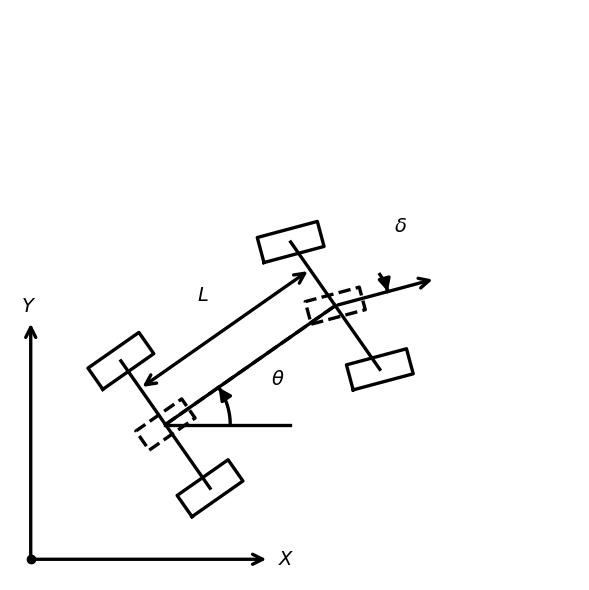

This chart was generated by the following Python code:
from typing import Optional, Tuple
from dataclasses import dataclass

import matplotlib.pyplot as plt
import numpy as np


# =======================
# 统一风格参数（所有线都用同一个磅值）
# =======================
LW = 2.4                 # ✅ 全局统一线宽
ARROW_SCALE = 18         # ✅ 统一箭头头部大小
FONT = 14                # ✅ 统一字号（你也可以调大/调小）
LABEL_PAD = 0.55         # ✅ 文本候选偏移的基准尺度（数据单位）


@dataclass
class VehicleGeometry:
    wheelbase: float = 4.0      # L
    track_width: float = 3.0
    wheel_length: float = 1.2
    wheel_width: float = 0.5


def rotate_points(x: np.ndarray, y: np.ndarray, angle_rad: float) -> Tuple[np.ndarray, np.ndarray]:
    c, s = np.cos(angle_rad), np.sin(angle_rad)
    return x * c - y * s, x * s + y * c


def wheel_polygon(center, heading_rad: float, steer_rad: float, geom: VehicleGeometry):
    half_l, half_w = geom.wheel_length / 2, geom.wheel_width / 2
    base_x = np.array([-half_l, half_l, half_l, -half_l, -half_l])
    base_y = np.array([-half_w, -half_w, half_w, half_w, -half_w])
    rx, ry = rotate_points(base_x, base_y, heading_rad + steer_rad)
    x = center[0] + rx
    y = center[1] + ry
    return x, y


def draw_wheel(
    ax,
    center,
    heading_rad: float,
    steer_rad: float,
    geom: VehicleGeometry,
    color: str = "black",
    linestyle: str = "-",
):
    x, y = wheel_polygon(center, heading_rad, steer_rad, geom)
    ax.plot(x, y, color=color, lw=LW, ls=linestyle, zorder=3)
    return np.c_[x, y]  # 返回采样点用于“避障”


def draw_world_frame(
    ax,
    origin=(-0.5, -0.5),
    x_len=4.2,
    y_len=4.2,
    color="black",
):
    ox, oy = origin

    # 轴箭头（线宽统一）
    ax.annotate(
        "", xy=(ox + x_len, oy), xytext=(ox, oy),
        arrowprops=dict(arrowstyle="->", lw=LW, color=color, mutation_scale=ARROW_SCALE),
        zorder=2
    )
    ax.annotate(
        "", xy=(ox, oy + y_len), xytext=(ox, oy),
        arrowprops=dict(arrowstyle="->", lw=LW, color=color, mutation_scale=ARROW_SCALE),
        zorder=2
    )

    # ✅ 原点：画实心点，避免“空”的感觉
    ax.plot([ox], [oy], marker="o", markersize=6, color=color, zorder=4)

    # ✅ 坐标轴标签：改为 X / Y（不要 x_g / y_g）
    ax.text(ox + x_len + 0.18, oy - 0.12, r"$X$", fontsize=FONT, color=color)
    ax.text(ox - 0.18, oy + y_len + 0.18, r"$Y$", fontsize=FONT, color=color)


def sample_segment(p0, p1, n=25):
    p0 = np.array(p0, dtype=float)
    p1 = np.array(p1, dtype=float)
    t = np.linspace(0.0, 1.0, n)[:, None]
    return (1 - t) * p0 + t * p1


def arc_points(center, radius, ang_start, ang_end, n=80):
    c = np.array(center, dtype=float)
    ang = np.linspace(ang_start, ang_end, n)
    xs = c[0] + radius * np.cos(ang)
    ys = c[1] + radius * np.sin(ang)
    return np.c_[xs, ys]


def draw_arc_with_arrow(ax, center, radius, ang_start, ang_end, color="black", linestyle="-"):
    pts = arc_points(center, radius, ang_start, ang_end, n=90)
    ax.plot(pts[:, 0], pts[:, 1], color=color, lw=LW, ls=linestyle, zorder=4)

    # 末端箭头（线宽统一）
    ax.annotate(
        "",
        xy=(pts[-1, 0], pts[-1, 1]),
        xytext=(pts[-3, 0], pts[-3, 1]),
        arrowprops=dict(arrowstyle="-|>", lw=LW, color=color, mutation_scale=ARROW_SCALE),
        zorder=5,
    )
    return pts


def best_label_position(anchor, avoid_pts: np.ndarray, candidates: np.ndarray, xlim, ylim):
    """
    在多个候选位置中选一个：与 avoid_pts 的“最小距离”最大（尽量不撞线/轮子）
    """
    ax0, ay0 = anchor
    best = None
    best_score = -1e18

    for dx, dy in candidates:
        x = ax0 + dx
        y = ay0 + dy

        # 视野外强惩罚
        if not (xlim[0] + 0.1 <= x <= xlim[1] - 0.1 and ylim[0] + 0.1 <= y <= ylim[1] - 0.1):
            score = -1e9
        else:
            d = avoid_pts - np.array([x, y])[None, :]
            dist2 = d[:, 0] ** 2 + d[:, 1] ** 2
            score = float(np.min(dist2))  # 最小距离越大越好

        if score > best_score:
            best_score = score
            best = (x, y)

    return best


def place_text_smart(ax, text, anchor, avoid_pts, scale=LABEL_PAD, fontsize=FONT):
    # 8方向 + 斜向 + 远一点的备选（更稳）
    base = scale
    candidates = np.array([
        [ base, 0.0], [-base, 0.0], [0.0,  base], [0.0, -base],
        [ base,  base], [ base, -base], [-base,  base], [-base, -base],
        [1.6*base, 0.0], [-1.6*base, 0.0], [0.0, 1.6*base], [0.0, -1.6*base],
        [1.2*base, 0.6*base], [1.2*base, -0.6*base], [-1.2*base, 0.6*base], [-1.2*base, -0.6*base],
    ], dtype=float)

    xlim = ax.get_xlim()
    ylim = ax.get_ylim()
    x, y = best_label_position(anchor, avoid_pts, candidates, xlim, ylim)
    ax.text(x, y, text, fontsize=fontsize, color="black", zorder=10)


def draw_vehicle_model(
    rear=(2.0, 2.0),
    heading_deg: float = 35,
    steering_deg: float = -20,
    geometry: Optional[VehicleGeometry] = None,
    save_path: str = "vehicle_kinematic_model.png",
    dpi: int = 300,
    show: bool = True,
):
    geom = geometry or VehicleGeometry()
    rear_x, rear_y = rear
    theta = np.deg2rad(heading_deg)
    delta = np.deg2rad(steering_deg)

    fig, ax = plt.subplots(figsize=(7.0, 6.0), dpi=180)
    ax.set_aspect("equal", adjustable="box")

    ax.set_xlim(-1, 10)
    ax.set_ylim(-1, 10)

    # 关键点：后轴中心、前轴中心
    front_x = rear_x + geom.wheelbase * np.cos(theta)
    front_y = rear_y + geom.wheelbase * np.sin(theta)

    # 左右轮位置
    axle_dx = (geom.track_width / 2) * np.cos(theta + np.pi / 2)
    axle_dy = (geom.track_width / 2) * np.sin(theta + np.pi / 2)

    # -----------------------
    # 先准备“避障采样点集合”
    # -----------------------
    avoid = []

    # 车身中心线（实线）
    ax.plot([rear_x, front_x], [rear_y, front_y], color="black", lw=LW, ls="-", zorder=2)
    avoid.append(sample_segment((rear_x, rear_y), (front_x, front_y), n=35))

    # 前/后轴（实线）
    rear_L = (rear_x - axle_dx, rear_y - axle_dy)
    rear_R = (rear_x + axle_dx, rear_y + axle_dy)
    front_L = (front_x - axle_dx, front_y - axle_dy)
    front_R = (front_x + axle_dx, front_y + axle_dy)

    ax.plot([rear_L[0], rear_R[0]], [rear_L[1], rear_R[1]], color="black", lw=LW, ls="-", zorder=2)
    ax.plot([front_L[0], front_R[0]], [front_L[1], front_R[1]], color="black", lw=LW, ls="-", zorder=2)
    avoid.append(sample_segment(rear_L, rear_R, n=25))
    avoid.append(sample_segment(front_L, front_R, n=25))

    # 四个外轮（实线）
    avoid.append(draw_wheel(ax, rear_L, theta, 0.0, geom, linestyle="-"))
    avoid.append(draw_wheel(ax, rear_R, theta, 0.0, geom, linestyle="-"))
    avoid.append(draw_wheel(ax, front_L, theta, delta, geom, linestyle="-"))
    avoid.append(draw_wheel(ax, front_R, theta, delta, geom, linestyle="-"))

    # 自行车模型（虚线）
    ax.plot([rear_x, front_x], [rear_y, front_y], color="black", lw=LW, ls="--", zorder=3)
    avoid.append(sample_segment((rear_x, rear_y), (front_x, front_y), n=20))

    bicycle_geom = VehicleGeometry(
        wheelbase=geom.wheelbase,
        track_width=0.0,
        wheel_length=geom.wheel_length * 0.9,
        wheel_width=geom.wheel_width * 0.9,
    )
    avoid.append(draw_wheel(ax, (rear_x, rear_y), theta, 0.0, bicycle_geom, linestyle="--"))
    avoid.append(draw_wheel(ax, (front_x, front_y), theta, delta, bicycle_geom, linestyle="--"))

    # theta 参考线（也统一线宽）
    ref_len = 2.4
    ax.plot([rear_x, rear_x + ref_len], [rear_y, rear_y], color="black", lw=LW, ls="-", zorder=1)
    avoid.append(sample_segment((rear_x, rear_y), (rear_x + ref_len, rear_y), n=20))

    # 前轮方向箭头（线宽统一）
    ext_len = 2.0
    wheel_dir_x = front_x + ext_len * np.cos(theta + delta)
    wheel_dir_y = front_y + ext_len * np.sin(theta + delta)
    ax.annotate(
        "",
        xy=(wheel_dir_x, wheel_dir_y),
        xytext=(front_x, front_y),
        arrowprops=dict(arrowstyle="->", lw=LW, color="black", mutation_scale=ARROW_SCALE),
        zorder=5,
    )
    avoid.append(sample_segment((front_x, front_y), (wheel_dir_x, wheel_dir_y), n=25))

    # theta 弧线 + 箭头
    theta_r = 1.25
    theta_pts = draw_arc_with_arrow(ax, (rear_x, rear_y), theta_r, 0.0, theta, linestyle="-")
    avoid.append(theta_pts)

    # delta 弧线 + 箭头
    delta_r = 1.05
    delta_pts = draw_arc_with_arrow(ax, (front_x, front_y), delta_r, theta, theta + delta, linestyle="-")
    avoid.append(delta_pts)

    # 轴距 L 尺寸线（统一线宽）
    n_x, n_y = np.cos(theta + np.pi / 2), np.sin(theta + np.pi / 2)
    off = 0.85  # 尺寸线离车身更远，减少碰撞
    p0 = (rear_x + off * n_x, rear_y + off * n_y)
    p1 = (front_x + off * n_x, front_y + off * n_y)

    ax.annotate(
        "",
        xy=p1, xytext=p0,
        arrowprops=dict(arrowstyle="<->", lw=LW, color="black", mutation_scale=ARROW_SCALE),
        zorder=5,
    )
    avoid.append(sample_segment(p0, p1, n=25))

    # 合并避障点
    avoid_pts = np.vstack(avoid)

    # -----------------------
    # ✅ 智能放置数学符号（避免与线段/轮子碰撞）
    # -----------------------
    # theta：以弧线中点方向为 anchor
    mid_theta = 0.5 * (0.0 + theta)
    theta_anchor = (rear_x + (theta_r * 1.15) * np.cos(mid_theta),
                    rear_y + (theta_r * 1.15) * np.sin(mid_theta))
    place_text_smart(ax, r"$\theta$", theta_anchor, avoid_pts, scale=LABEL_PAD, fontsize=FONT)

    # delta
    mid_delta = 0.5 * (theta + theta + delta)
    delta_anchor = (front_x + (delta_r * 1.20) * np.cos(mid_delta),
                    front_y + (delta_r * 1.20) * np.sin(mid_delta))
    place_text_smart(ax, r"$\delta$", delta_anchor, avoid_pts, scale=LABEL_PAD, fontsize=FONT)

    # L：以尺寸线中点为 anchor
    mx, my = (p0[0] + p1[0]) / 2, (p0[1] + p1[1]) / 2
    place_text_smart(ax, r"$L$", (mx, my), avoid_pts, scale=LABEL_PAD, fontsize=FONT)

    # -----------------------
    # ✅ 大地坐标系（更长、更粗、有原点、X/Y）
    # -----------------------
    draw_world_frame(ax, origin=(-0.6, -0.6), x_len=4.6, y_len=4.6)

    # 清理画面
    ax.set_xticks([])
    ax.set_yticks([])
    for s in ["top", "right", "left", "bottom"]:
        ax.spines[s].set_visible(False)

    fig.tight_layout()
    fig.savefig(save_path, dpi=dpi, bbox_inches="tight", pad_inches=0.02)

    if show:
        plt.show()

    return fig, ax


if __name__ == "__main__":
    draw_vehicle_model()
